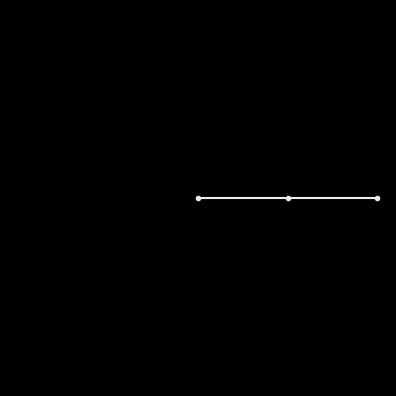

The matplotlib source for this figure:
import matplotlib.pyplot as plt
from matplotlib.animation import FuncAnimation
from math import sin, cos, pi


class Pendulum:
    def __init__(self, length1=1, length2=1, mass1=1, mass2=1, theta1=pi/2, theta2=pi/2, trace_lenght=100):
        '''https://web.mit.edu/jorloff/www/chaosTalk/double-pendulum/double-pendulum-en.html'''

        self.l1, self.l2 = length1, length2
        self.m1, self.m2 = mass1, mass2
        self.theta1, self.theta2 = theta1, theta2

        self.v1, self.v2 = 0, 0
        self.g = 9.81
        self.dt = 0.01
        # time step (and interval) was optained by comparing the time per frame with a timer

        self.trace = []
        self.trace_lenght = trace_lenght


    def update_values(self):
        '''
        The first dirivitive of theta is the velocity.
        The sencond dirivitive of theta is the acceleration.
        '''

        numerator1 = -self.g * (2*self.m1 + self.m2) * sin(self.theta1) - self.m2 * self.g * sin(self.theta1 - 2*self.theta2) - (2*sin(self.theta1 - self.theta2) * self.m2 * (self.v2**2 * self.l2 + self.v1**2 * self.l1 * cos(self.theta1 - self.theta2)))
        numerator2 = 2*sin(self.theta1 - self.theta2) * (self.v1**2 * self.l1 * (self.m1 + self.m2) + self.g * (self.m1 + self.m2) * cos(self.theta1) + self.v2**2 * self.l2 * self.m2 * cos(self.theta1 - self.theta2))
        denominator = (2*self.m1 + self.m2 - self.m2 * cos(2*self.theta1 - 2*self.theta2))

        a1 = numerator1 / (self.l1 * denominator)
        a2 = numerator2 / (self.l2 * denominator)

        self.v1 += self.dt * a1
        self.v2 += self.dt * a2
        self.theta1 += self.dt * self.v1
        self.theta2 += self.dt * self.v2

    def coordinates(self):
        ''' Returns new coordinates for x1, y1 and x2, y2. '''

        x1 = self.l1 * sin(self.theta1)
        y1 = -self.l1 * cos(self.theta1)

        x2 = x1 + self.l2 * sin(self.theta2)
        y2 = y1 - self.l2 * cos(self.theta2)

        return (x1, y1), (x2, y2)

    def update_trace(self, x2, y2):
        ''' Updates trace and returns list of its x and y values. '''

        self.trace.append((x2, y2))
        xt = [point[0] for point in self.trace]
        yt = [point[1] for point in self.trace]

        # self.trace_lenght = -1 for infinite trace.
        if len(self.trace) > self.trace_lenght and self.trace_lenght != -1:
            self.trace.remove(self.trace[0])
        return xt, yt


class Animation:
    def __init__(self, pendulum, darktheme=True):
        self.pendulum = pendulum

        facecolor, cpend = ('#000000', '#ededed') if darktheme else ('#ededed', '#000000')
        ctrace = '#5a7d96'

        self.fig = plt.figure(figsize=(4, 4), facecolor=facecolor)
        self.ax = self.fig.gca()

        dif = pendulum.l1 + pendulum.l2 + 0.1
        self.ax.set_xlim((-dif, dif))
        self.ax.set_ylim((-dif, dif))
        self.ax.set_aspect('equal', adjustable='box')

        plt.gcf().canvas.manager.set_window_title('Pendulum')
        plt.subplots_adjust(left=0.03, bottom=0.03, right=0.97, top=0.97)
        plt.axis('off')

        (x1, y1), (x2, y2) = pendulum.coordinates()
        self.pend, = plt.plot((0, x1, x2), (0, y1, y2),
                              color=cpend, marker='o', markersize=3, zorder=1)
        self.trace, = plt.plot(x2, y2, color=ctrace, zorder=0)

    def update(self, frame):
        ''' Update pendulum by setting the updated values to the plot. '''

        self.pendulum.update_values()
        (x1, y1), (x2, y2) = self.pendulum.coordinates()
        xt, yt = self.pendulum.update_trace(x2, y2)

        self.trace.set_data(xt, yt)
        self.pend.set_data((0, x1, x2), (0, y1, y2))

    def run(self):
        anim = FuncAnimation(self.fig, self.update, interval=10.5)
        plt.show()


if __name__ == '__main__':
    pendulum = Pendulum()
    Animation(pendulum).run()
